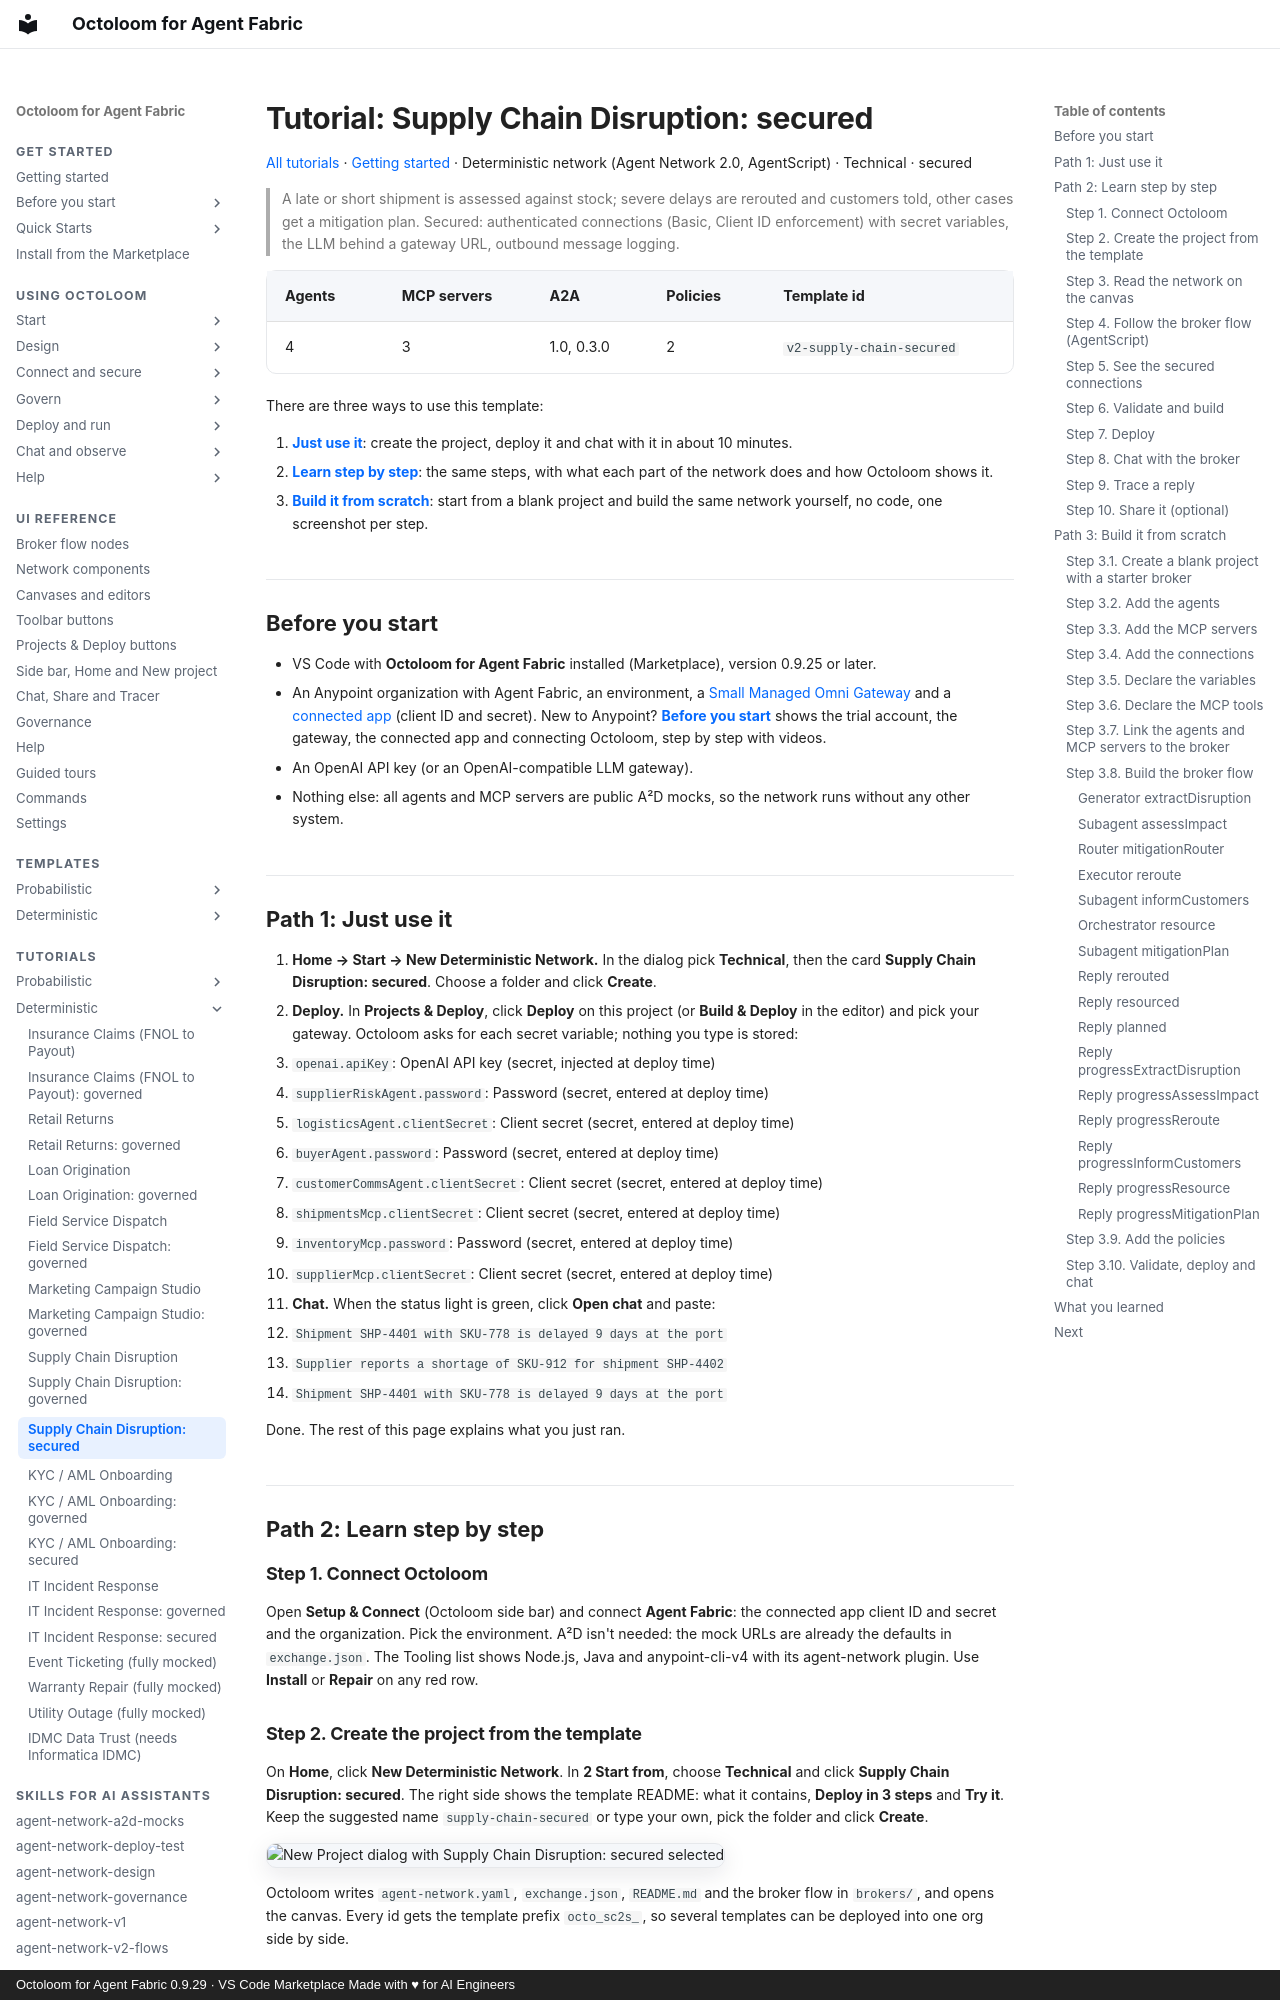

repository: A2D-Agentic-Asset-Designer/octoloom-assets · page: tutorials/v2-supply-chain-secured/index.html · generator: mkdocs · copyright: Octoloom for Agent Fabric 0.9.29 · VS Code Marketplace Made with ♥ for AI Engineers

# Tutorial: Supply Chain Disruption: secured

[All tutorials](index.md) · [Getting started](../getting-started.md) · Deterministic network (Agent Network 2.0, AgentScript) · Technical · secured

> A late or short shipment is assessed against stock; severe delays are rerouted and customers told, other cases get a mitigation plan. Secured: authenticated connections (Basic, Client ID enforcement) with secret variables, the LLM behind a gateway URL, outbound message logging.

| Agents | MCP servers | A2A | Policies | Template id |
|---|---|---|---|---|
| 4 | 3 | 1.0, 0.3.0 | 2 | `v2-supply-chain-secured` |

There are three ways to use this template:

1. **[Just use it](#path-1-just-use-it)**: create the project, deploy it and chat with it in about 10 minutes.
2. **[Learn step by step](#path-2-learn-step-by-step)**: the same steps, with what each part of the network does and how Octoloom shows it.
3. **[Build it from scratch](#path-3-build-it-from-scratch)**: start from a blank project and build the same network yourself, no code, one screenshot per step.

## Before you start

- VS Code with **Octoloom for Agent Fabric** installed (Marketplace), version 0.9.25 or later.
- An Anypoint organization with Agent Fabric, an environment, a [Small Managed Omni Gateway](../start/gateway.md) and a [connected app](../start/connected-app.md) (client ID and secret). New to Anypoint? **[Before you start](../start/index.md)** shows the trial account, the gateway, the connected app and connecting Octoloom, step by step with videos.
- An OpenAI API key (or an OpenAI-compatible LLM gateway).
- Nothing else: all agents and MCP servers are public A²D mocks, so the network runs without any other system.

## Path 1: Just use it

1. **Home → Start → New Deterministic Network.** In the dialog pick **Technical**, then the card **Supply Chain Disruption: secured**. Choose a folder and click **Create**.
2. **Deploy.** In **Projects & Deploy**, click **Deploy** on this project (or **Build & Deploy** in the editor) and pick your gateway. Octoloom asks for each secret variable; nothing you type is stored:
   - `openai.apiKey`: OpenAI API key (secret, injected at deploy time)
   - `supplierRiskAgent.password`: Password (secret, entered at deploy time)
   - `logisticsAgent.clientSecret`: Client secret (secret, entered at deploy time)
   - `buyerAgent.password`: Password (secret, entered at deploy time)
   - `customerCommsAgent.clientSecret`: Client secret (secret, entered at deploy time)
   - `shipmentsMcp.clientSecret`: Client secret (secret, entered at deploy time)
   - `inventoryMcp.password`: Password (secret, entered at deploy time)
   - `supplierMcp.clientSecret`: Client secret (secret, entered at deploy time)
3. **Chat.** When the status light is green, click **Open chat** and paste:
   - `Shipment SHP-4401 with SKU-778 is delayed 9 days at the port`
   - `Supplier reports a shortage of SKU-912 for shipment SHP-4402`
   - `Shipment SHP-4401 with SKU-778 is delayed 9 days at the port`

Done. The rest of this page explains what you just ran.

## Path 2: Learn step by step

### Step 1. Connect Octoloom

Open **Setup & Connect** (Octoloom side bar) and connect **Agent Fabric**: the connected app client ID and secret and the organization. Pick the environment. A²D isn't needed: the mock URLs are already the defaults in `exchange.json`. The Tooling list shows Node.js, Java and anypoint-cli-v4 with its agent-network plugin. Use **Install** or **Repair** on any red row.
